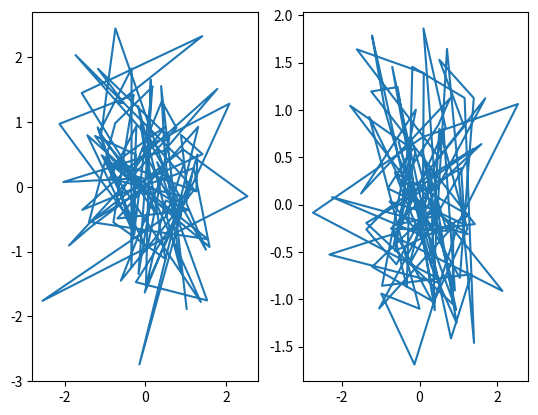

Python code for this plot:
import matplotlib.pyplot as plt
import numpy as np

data1, data2, data3, data4 = np.random.randn(4, 100)
figure, (axes1, axes2) = plt.subplots(1, 2)
axes1.plot(data1, data2)
axes2.plot(data3, data4)
plt.show()
